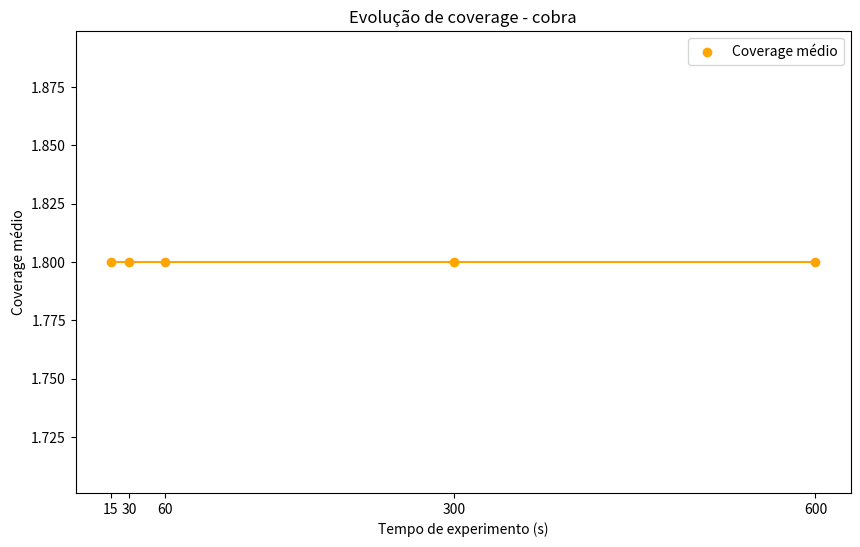
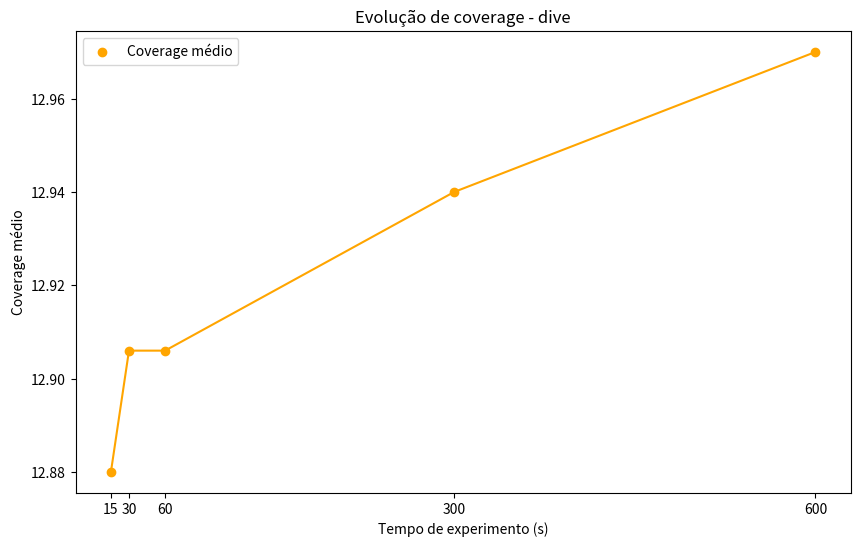
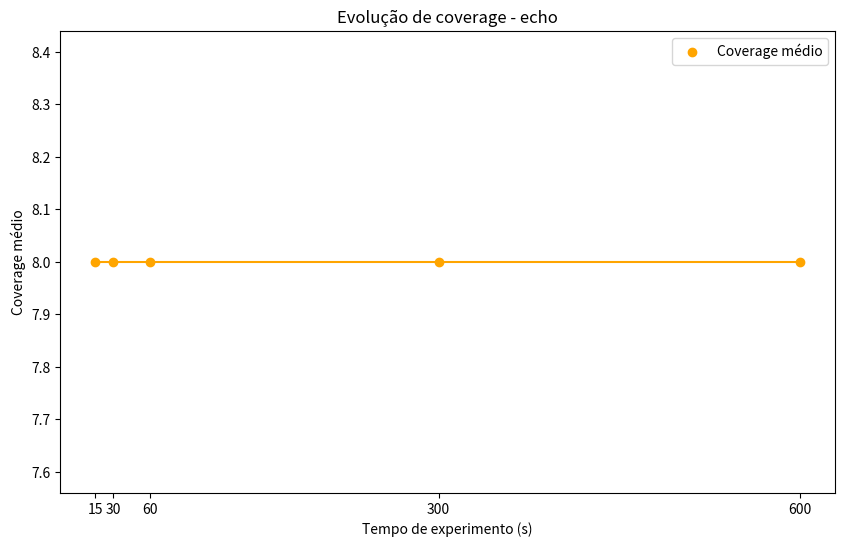
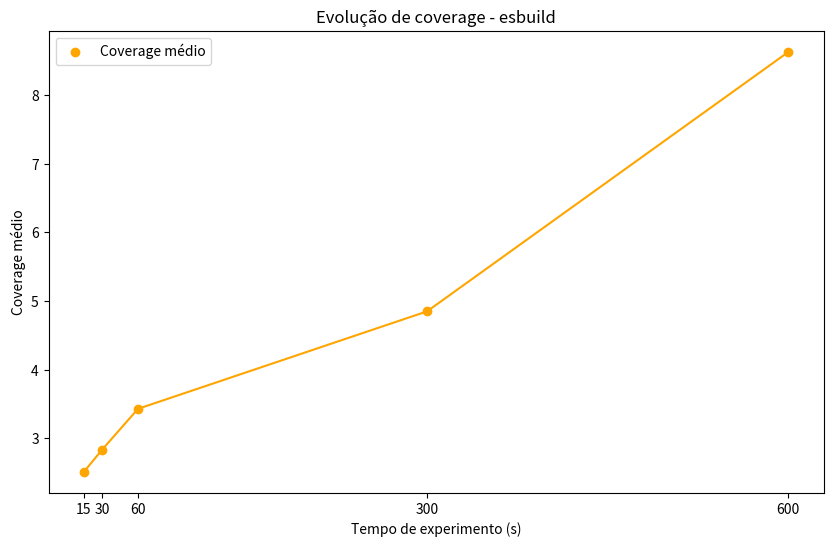
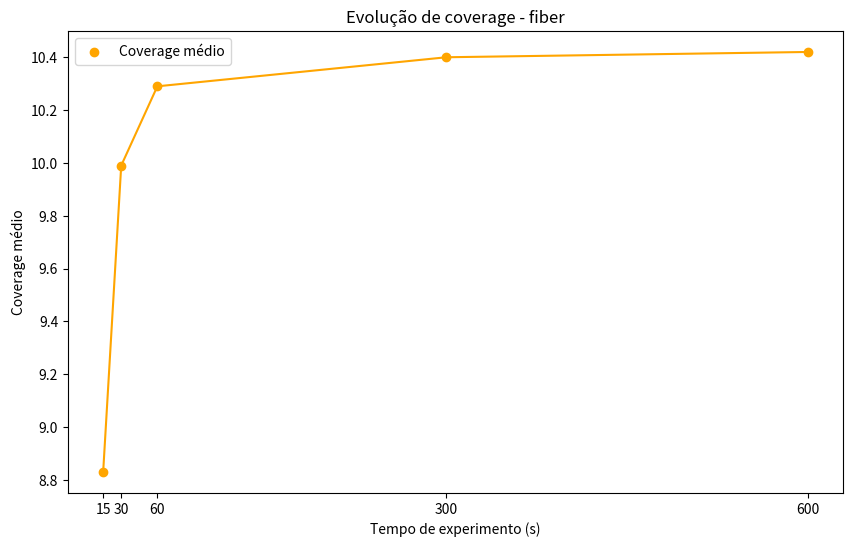
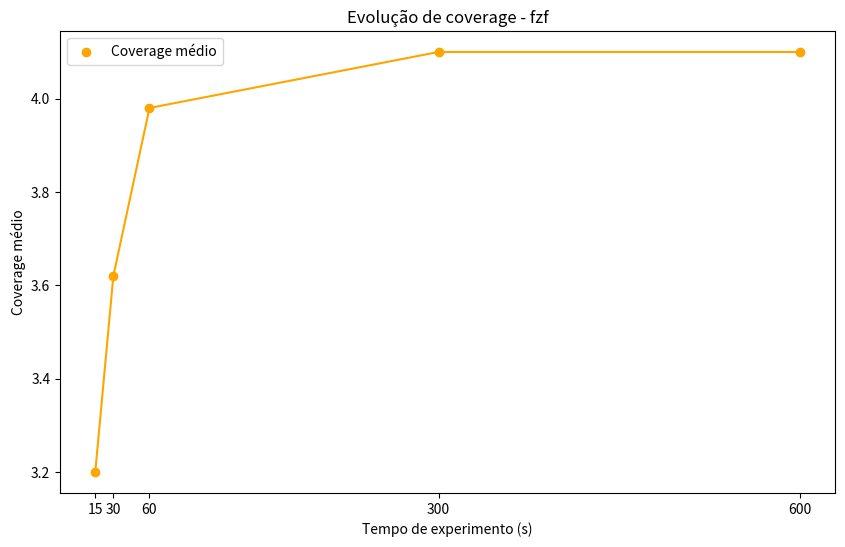
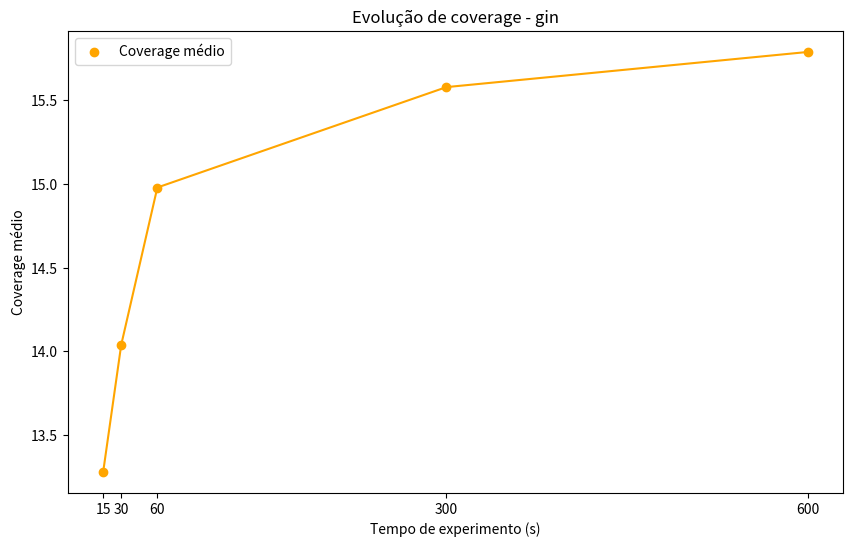
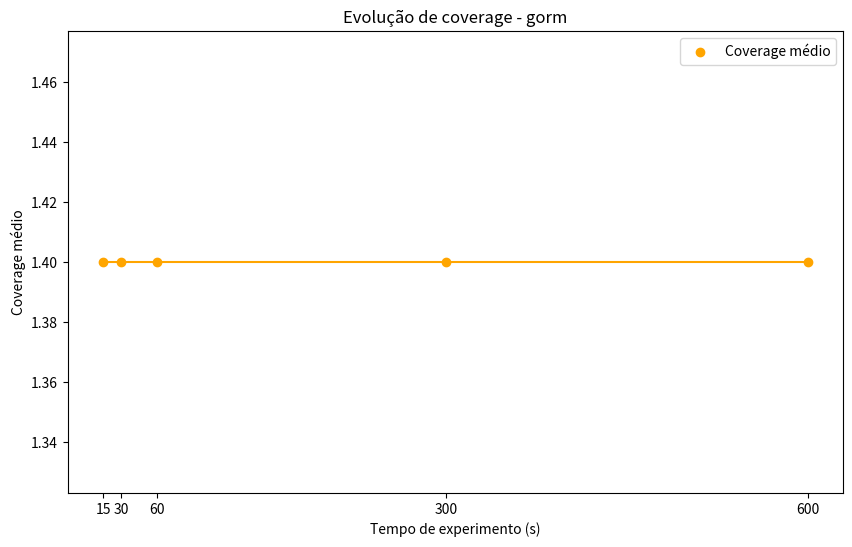
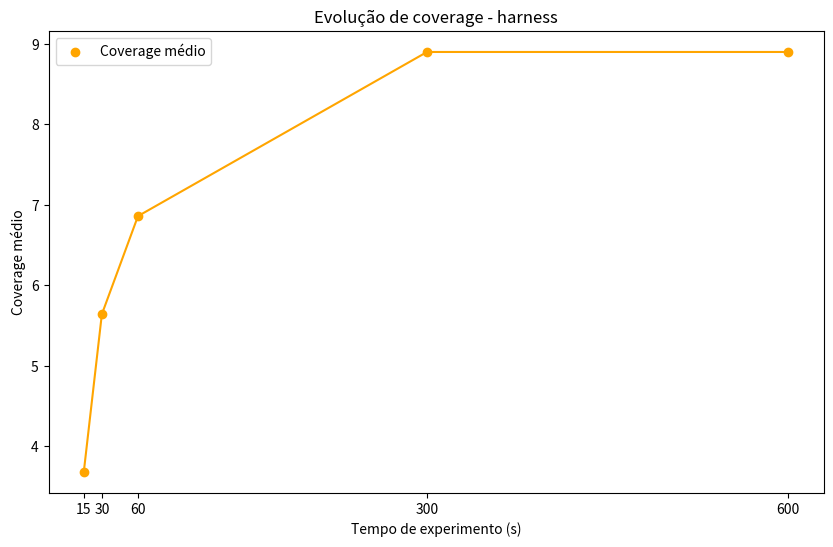
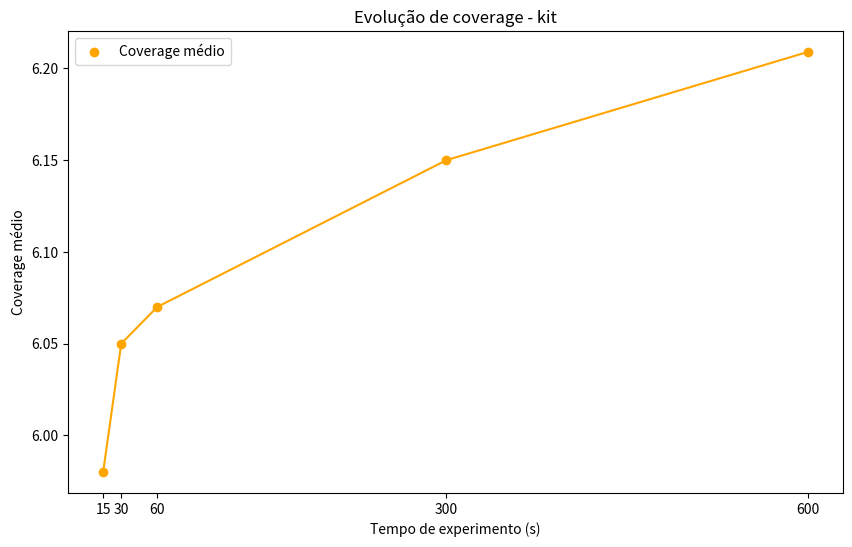
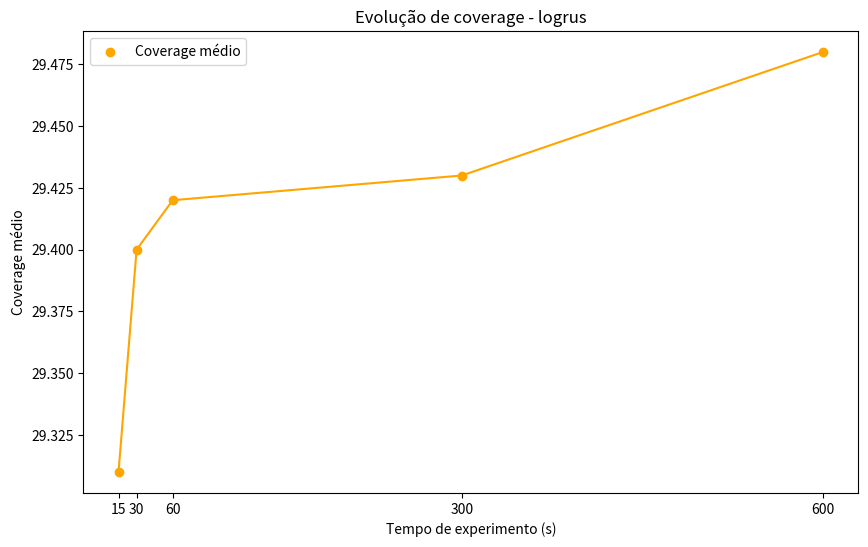
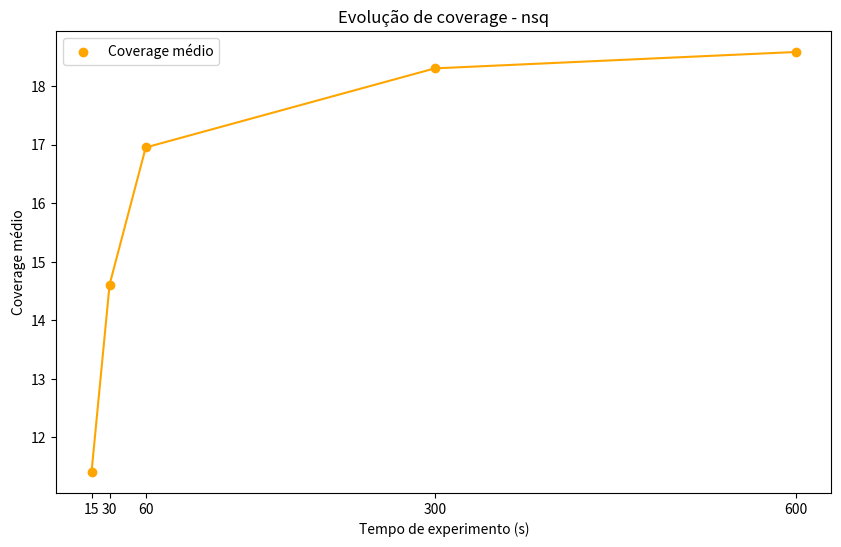
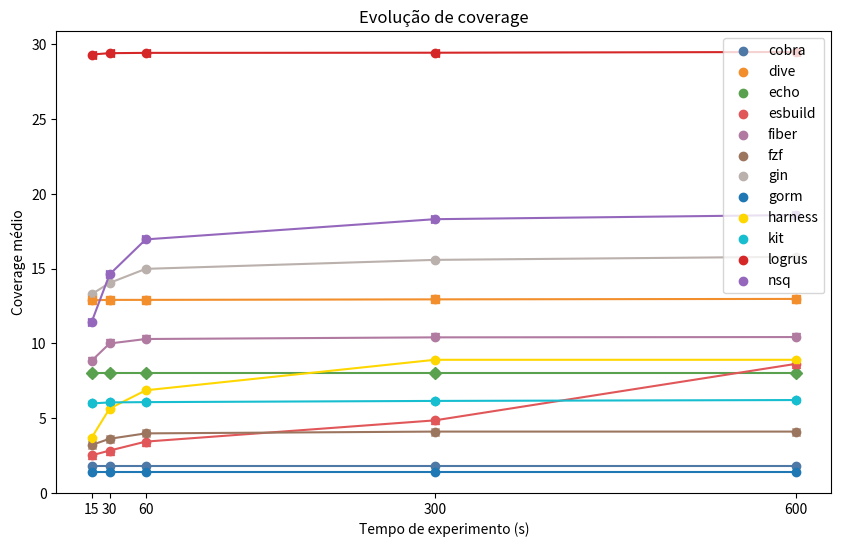

Write Python code to recreate these figures, in order.
import matplotlib.pyplot as plt
from matplotlib.ticker import MaxNLocator

experiment_times = [
    15, 30, 60, 300, 600
]

repo_names = [
    "cobra",
    "dive",
    "echo",
    "esbuild",
    "fiber",
    "fzf",
    "gin",
    "gorm",
    "harness",
    "kit",
    "logrus",
    "nsq"
]

avg_lenght_err_stats = [
    # cobra
    [6.154380584138095, 6.4670772566164665, 7.26166528451624, 8.335095809561592, 8.697788610571306],

    # echo
    [6.84734173437737, 7.376868970634918, 7.535272593720066, 8.550997250961688, 9.386680090648975],

    # dive
    [6.583896033152028, 6.9256957463955535, 7.642460650227659, 8.751511815335222, 9.338256167957772],

    # esbuild
    [4.841696801703795, 5.369939645377031, 6.176304724950394, 7.613845767307241, 8.278487337788498],

    # fiber
    [5.175766050077873, 6.235013604892933, 6.363402353649286, 8.049661558374728, 8.507713479882053],

    # fzf
    [5.167652483435963, 5.6641874124140035, 6.294472641330391, 7.990035282130462, 8.460623917161746],

    # gin
    [3.4761742146481565, 3.9821166205626977, 4.836863386360618, 6.4421741415574925, 7.023028337075365],

    # gorm
    [5.463452771902054, 6.146156371580986, 6.621044294066186, 7.607593175861277, 7.940533067956117],

    # harness
    [5.47679489773468, 5.8069460490963065, 6.492892154718025, 7.680468349499004, 8.072539159682425],

    # kit
    [6.583606570361831, 7.25631618759509, 7.875537398134695, 8.83582608825884, 9.254551769659468],

    # logrus
    [7.6206589165002585, 8.014228525493822, 8.312017288375069, 9.565799716261308, 9.812056180629591],

    # nsq
    [4.628639937923123, 4.892588088449075, 5.599157035992929, 6.859610033143336, 7.092488251227097]

]

avg_lenght_nerr_stats = [
    #cobra
    [6.15916464319774, 6.4670772566164665, 7.26166528451624, 8.335095809561592, 8.697788610571306],

    # echo
    [6.888605058201531, 7.450650989736908, 7.584149961579432, 8.605136283959611, 9.456834244665522],

    # dive
    [6.664263008039634, 6.948813887708785, 7.7238179132840985, 8.845857750051886, 9.465692492692103],

    # esbuild
    [4.821125331091198, 5.390329926698542, 6.19456954949496, 7.612362911024844, 8.294125225034618],

    # fiber
    [5.383216817262407, 6.470211814533548, 6.575512484515799, 8.268674002135409, 8.691945642204923],

    # fzf
    [5.187183532257564, 5.731744768601569, 6.310835462390596, 8.05190782417844, 8.508274482406565],

    # gin
    [3.3786104396421193, 3.940015033117872, 4.804277426723702, 6.427725742708192, 7.019378106360144],

    # gorm
    [5.420742817349891, 6.108279414527031, 6.555451261407272, 7.57284130402606, 7.925614597029363],

    # harness
    [5.514203011555627, 5.7948680063809785, 6.489805771358879, 7.694373166853845, 8.087740562440418],

    # kit
    [6.588454146893608, 7.287836170168665, 7.8851363910330265, 8.855863687070434, 9.264111813500007],

    # logrus
    [7.796690553017757, 8.18657036493744, 8.480640038523793, 9.711568776963137, 9.967136078116702],

    # nsq
    [4.710976922519523, 4.958412434702471, 5.640234875381631, 6.842042498057717, 7.058149313443154]
]

avg_stdd_err_stats = [
    # cobra
    [2.2249214929323506, 2.3215451842997465, 2.547057711860256, 2.6804258192368082, 2.7117242688529113],

    # echo
    [2.513626563405572, 2.5947307717536896, 2.6017832969341725, 2.733962564345606, 2.9704843321204684],

    # dive
    [2.439760055818617, 2.4308924551668403, 2.653028431280269, 2.889288471081859, 3.022166445995325],

    # esbuild
    [1.9192148383827887, 1.9828178790201432, 2.300404580336986, 2.553976969189939, 2.687143490151904],

    # fiber
    [2.208014856277649, 2.6120095517228417, 2.71424891456805, 3.1352415135351897, 3.285624508361993],

    # fzf
    [2.064119403251569, 2.200578440457433, 2.275332614509745, 2.65190666871755, 2.747055207093363],

    # gin
    [1.4969724792989136, 1.7059278109114566, 1.9413307867303493, 2.3383759895667633, 2.394264564281879],

    # gorm
    [2.0212836734672965, 2.211393933803696, 2.290371856407264, 2.5264647388870216, 2.5442296421824877],

    # harness
    [2.1037058294469366, 2.1654937099260874, 2.316679448389115, 2.5593173073621953, 2.6884393528150654],

    # kit
    [2.4161212160394556, 2.546064347492432, 2.658053513878462, 2.900830584552272, 2.969184571676013],

    # logrus
    [2.7212449981106257, 2.7544673906194013, 2.7932470475658855, 3.0125727426382145, 3.051819975371107],

    # nsq
    [2.1397274136960127, 2.2047665254527193, 2.4657598203129996, 3.144422890922449, 3.1367371880729764]
]

avg_stdd_nerr_stats = [
    # cobra
    [2.2504048119640294, 2.333960511737758, 2.589203199874845, 2.6820608058278657, 2.7118503589885057],

    # echo
    [2.506401574780886, 2.5962413836889002, 2.591013257562645, 2.727683134324671, 2.9672396108861148],

    # dive
    [2.4541822384254037, 2.432593377648734, 2.6631447684809926, 2.8886123944044657, 3.026046498581449],

    # esbuild
    [1.931387464739194, 2.0084828100250456, 2.2971235887828496, 2.5588465585355866, 2.694292683645554],

    # fiber
    [2.2120354143254866, 2.6194520032104753, 2.7396919942497204, 3.1348747404597805, 3.287589034060858],

    # fzf
    [2.0566105925110154, 2.211601873453724, 2.2226431311748396, 2.6439280377516003, 2.745978218100295],

    # gin
    [1.4456333130241645, 1.6940948779052263, 1.9151766408370121, 2.344177690575173, 2.393480784957241],

    # gorm
    [2.0012345457664202, 2.207973303736503, 2.2844653284085967, 2.5301243230768504, 2.557650579467269],

    # harness
    [2.10060347126852, 2.1590848091653365, 2.314745099993615, 2.5581942665470447, 2.6916092530614013],

    # kit
    [2.4120418404733, 2.543059047090991, 2.6567801512091527, 2.901842836064546, 2.9655000247549794],

    # logrus
    [2.6833359749892427, 2.720637143897362, 2.758364881696795, 2.9669008828796866, 3.0123991095300067],

    # nsq
    [2.153019137063752, 2.218844289556062, 2.4779730990344464, 3.1775401068038898, 3.1698905984669223]
]

avg_cov_stats = [
    # cobra
    [1.8, 1.8, 1.8, 1.8, 1.8],

    # echo
    [12.88, 12.906, 12.906, 12.94, 12.97],

    # dive
    [8.0, 8.0, 8.0, 8.0, 8.0],

    # esbuild
    [2.51, 2.83, 3.43, 4.85, 8.63],

    # fiber
    [8.83, 9.99, 10.29, 10.4, 10.42],

    # fzf
    [3.2, 3.62, 3.98, 4.1, 4.1],

    # gin
    [13.28, 14.04, 14.98, 15.58, 15.79],

    # gorm
    [1.4, 1.4, 1.4, 1.4, 1.4],

    # harness
    [3.68, 5.64, 6.86, 8.9, 8.9],

    # kit
    [5.98, 6.05, 6.07, 6.15, 6.209],

    # logrus
    [29.31, 29.40, 29.42, 29.43, 29.48],

    # nsq
    [11.41, 14.61, 16.95, 18.30, 18.58]
]

def plot_main_stats():
    for i, repo in enumerate(repo_names):
        x  = experiment_times
        y1 = avg_lenght_err_stats[i]
        y2 = avg_lenght_nerr_stats[i]
        y3 = avg_stdd_err_stats[i]
        y4 = avg_stdd_nerr_stats[i]

        plt.figure(figsize=(10, 6))
        plt.scatter(x, y1, label="Tamanho médio", color="red")
        plt.plot(x, y1, color="red")
        plt.scatter(x, y3, label="Desvio padrão", color="green")
        plt.plot(x, y3, color="green")

        plt.title(f"Evolução de {repo} (error_sequences)")
        plt.xlabel("Tempo de experimento (s)")
        plt.ylabel("Métricas")
        plt.xticks(x)
        plt.legend()
        plt.savefig(f"{repo}_evolution_error")
        plt.close()

        plt.figure(figsize=(10, 6))
        plt.scatter(x, y2, label="Tamanho médio", color="red")
        plt.plot(x, y2, color="red")
        plt.scatter(x, y4, label="Desvio padrão", color="green")
        plt.plot(x, y4, color="green")

        plt.title(f"Evolução de {repo} (non_error_sequences)")
        plt.xlabel("Tempo de experimento (s)")
        plt.ylabel("Métricas")
        plt.xticks(x)
        plt.legend()
        plt.savefig(f"{repo}_evolution_nerror")
        plt.close()

def plot_avg_cov_evolution():
    for i, repo in enumerate(repo_names):
        x = experiment_times
        y = avg_cov_stats[i]

        plt.figure(figsize=(10, 6))
        plt.scatter(x, y, label="Coverage médio", color="orange")
        plt.plot(x, y, color="orange")
        plt.title(f"Evolução de coverage - {repo}")
        plt.xlabel("Tempo de experimento (s)")
        plt.ylabel("Coverage médio")
        plt.xticks(x)
        plt.legend()
        plt.savefig(f"{repo}_cov_evolution")

def plot_all_coverages():
    colors = [
        "#4E79A7", "#F28E2B", "#59A14F", "#E15759",
        "#B07AA1", "#9C755F", "#BAB0AC", "#1F77B4",
        "#FFD700", "#17BECF", "#D62728", "#9467BD"
    ]

    markers = ['o', 's', 'D', '^', 'v', 'x', '*', '+', 'p', 'h', '<', '>']

    x = experiment_times
    cobra   = avg_cov_stats[0]
    dive    = avg_cov_stats[1]
    echo    = avg_cov_stats[2]
    esbuild = avg_cov_stats[3]
    fiber   = avg_cov_stats[4]
    fzf     = avg_cov_stats[5]
    gin     = avg_cov_stats[6]
    gorm    = avg_cov_stats[7]
    harness = avg_cov_stats[8]
    kit     = avg_cov_stats[9]
    logrus  = avg_cov_stats[10]
    nsq     = avg_cov_stats[11]

    plt.figure(figsize=(10, 6))
    # cobra
    plt.scatter(x, cobra, label="cobra", color=colors[0])
    plt.plot(x, cobra, color=colors[0])
    # dive
    plt.scatter(x, dive, label="dive", color=colors[1])
    plt.plot(x,    dive,               color=colors[1], marker=markers[1])
    plt.scatter(x, echo, label="echo", color=colors[2], )
    plt.plot(x,    echo,               color=colors[2], marker=markers[2])
    plt.scatter(x, esbuild, label="esbuild", color=colors[3])
    plt.plot(x,    esbuild,               color=colors[3], marker=markers[3])
    plt.scatter(x, fiber, label="fiber", color=colors[4])
    plt.plot(x,    fiber,               color=colors[4], marker=markers[4])
    plt.scatter(x, fzf, label="fzf",  color=colors[5])
    plt.plot(x,    fzf,               color=colors[5], marker=markers[5])
    plt.scatter(x, gin, label="gin", color=colors[6])
    plt.plot(x,    gin,               color=colors[6], marker=markers[6])
    plt.scatter(x, gorm, label="gorm", color=colors[7])
    plt.plot(x,    gorm,               color=colors[7], marker=markers[7])
    plt.scatter(x, harness, label="harness", color=colors[8])
    plt.plot(x,    harness,               color=colors[8], marker=markers[8])
    plt.scatter(x, kit, label="kit", color=colors[9])
    plt.plot(x,    kit,               color=colors[9], marker=markers[9])
    plt.scatter(x, logrus, label="logrus", color=colors[10])
    plt.plot(x,    logrus,               color=colors[10], marker=markers[10])
    plt.scatter(x, nsq, label="nsq", color=colors[11])
    plt.plot(x,    nsq,               color=colors[11], marker=markers[11])

    plt.title(f"Evolução de coverage")
    plt.xlabel("Tempo de experimento (s)")
    plt.ylabel("Coverage médio")
    plt.xticks(x)
    plt.legend()
    plt.savefig(f"all_cov_evolution")

def plot_cov_subplots():
    colors = [
        "#4E79A7", "#F28E2B", "#59A14F", "#E15759",
        "#B07AA1", "#9C755F", "#BAB0AC", "#1F77B4",
        "#FFD700", "#17BECF", "#D62728", "#9467BD"
    ]
    labels = ['(a)', '(b)', '(c)', '(d)']

    x = experiment_times
    cobra   = avg_cov_stats[0]
    dive    = avg_cov_stats[1]
    echo    = avg_cov_stats[2]
    esbuild = avg_cov_stats[3]
    fiber   = avg_cov_stats[4]
    fzf     = avg_cov_stats[5]
    gin     = avg_cov_stats[6]
    gorm    = avg_cov_stats[7]
    harness = avg_cov_stats[8]
    kit     = avg_cov_stats[9]
    logrus  = avg_cov_stats[10]
    nsq     = avg_cov_stats[11]


    # Coverage constante
    plt.figure(figsize=(10,6))
    plt.scatter(x, cobra, label="cobra", color=colors[5])
    plt.plot(x, cobra, color=colors[5])
    plt.scatter(x, dive, label="dive", color=colors[1])
    plt.plot(x,    dive,               color=colors[1])
    plt.scatter(x, gorm, label="gorm",     color=colors[7])
    plt.plot(x,    gorm,                   color=colors[7])
    plt.xticks(x)
    plt.xticks(rotation=45)
    plt.yticks(cobra + dive + gorm)
    plt.tick_params(axis='both', labelsize=12)
    plt.gca().yaxis.set_major_locator(MaxNLocator(nbins=6))
    plt.legend(fontsize=12)
    plt.savefig("subplot_a")
    plt.close()

    # estabilizacao
    plt.figure(figsize=(10,6))
    plt.scatter(x, harness, label="harness", color=colors[8])
    plt.plot(x,    harness,                  color=colors[8])
    plt.scatter(x, fzf, label="fzf",         color=colors[5])
    plt.plot(x,    fzf,                      color=colors[5])
    plt.scatter(x, gin, label="gin",         color=colors[6])
    plt.plot(x,    gin,                      color=colors[6])
    plt.scatter(x, nsq, label="nsq",         color=colors[11])
    plt.plot(x,    nsq,                      color=colors[11])
    plt.yticks(harness + fzf + gin + nsq)
    plt.xticks(x)
    plt.xticks(rotation=45)
    plt.gca().yaxis.set_major_locator(MaxNLocator(nbins=6))
    plt.tick_params(axis='both', labelsize=12)
    plt.legend(fontsize=12)
    plt.savefig("subplot_b")
    plt.close()

    # aumento discreto
    plt.figure(figsize=(10,6))
    plt.scatter(x, echo, label="echo",     color=colors[2])
    plt.plot(x,    echo,                   color=colors[2])
    plt.scatter(x, fiber, label="fiber",   color=colors[4])
    plt.plot(x,    fiber,                  color=colors[4])
    plt.scatter(x, kit, label="kit",       color=colors[9])
    plt.plot(x,    kit,                    color=colors[9])
    plt.scatter(x, logrus, label="logrus", color=colors[10])
    plt.plot(x,    logrus,                 color=colors[10])
    plt.yticks(echo + fiber + kit + logrus)
    plt.tick_params(axis='both', labelsize=12)
    plt.gca().yaxis.set_major_locator(MaxNLocator(nbins=6))
    plt.legend(fontsize=12)
    plt.xticks(x)
    plt.xticks(rotation=45)
    plt.savefig("subplot_c")
    plt.close()

    # aumento contínuo
    plt.figure(figsize=(10, 6))
    plt.scatter(x, esbuild, label="esbuild", color=colors[3])
    plt.plot(x,    esbuild,                  color=colors[3])
    plt.yticks(esbuild)
    plt.xticks(x)
    plt.xticks(rotation=45)
    plt.tick_params(axis='both', labelsize=12)
    plt.legend(fontsize=12)
    # axs[1, 1].yaxis.set_major_locator(MaxNLocator(nbins=6))
    plt.savefig("subplot_d")
    plt.close()


if __name__ == "__main__":
    plot_main_stats()
    plot_avg_cov_evolution()
    plot_all_coverages()
    # plot_cov_subplots()